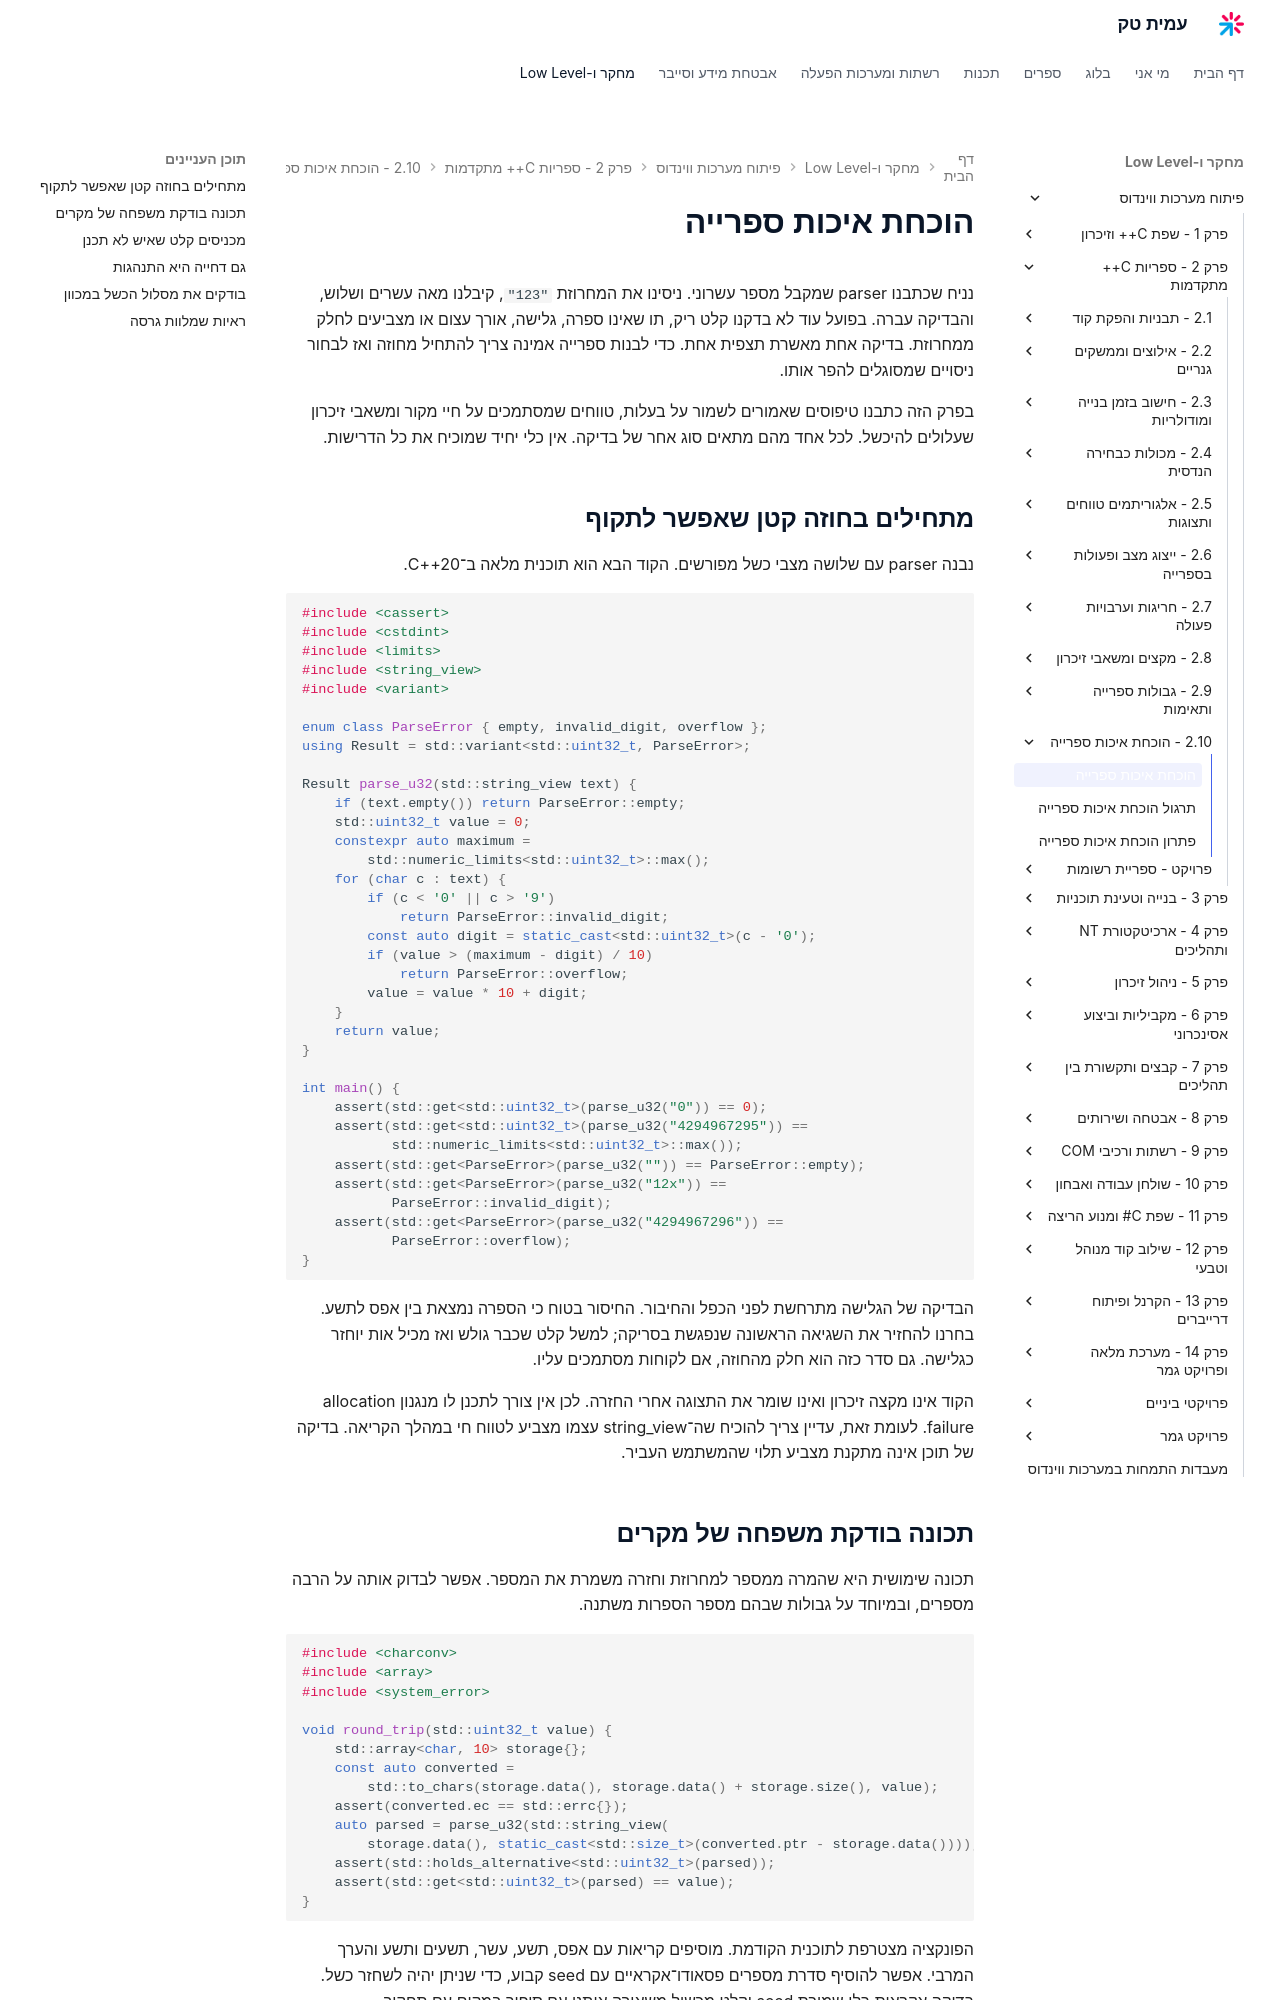

repository: AmitPinchasi/amittech · page: פיתוח-מערכות-ווינדוס/2 - ספריות C++ מתקדמות/2.10 - הוכחת איכות ספרייה/2.10 - הוכחת איכות ספרייה - הרצאה/index.html · generator: mkdocs

# הוכחת איכות ספרייה

נניח שכתבנו parser שמקבל מספר עשרוני. ניסינו את המחרוזת `"123"`, קיבלנו מאה עשרים ושלוש, והבדיקה עברה. בפועל עוד לא בדקנו קלט ריק, תו שאינו ספרה, גלישה, אורך עצום או מצביעים לחלק ממחרוזת. בדיקה אחת מאשרת תצפית אחת. כדי לבנות ספרייה אמינה צריך להתחיל מחוזה ואז לבחור ניסויים שמסוגלים להפר אותו.

בפרק הזה כתבנו טיפוסים שאמורים לשמור על בעלות, טווחים שמסתמכים על חיי מקור ומשאבי זיכרון שעלולים להיכשל. לכל אחד מהם מתאים סוג אחר של בדיקה. אין כלי יחיד שמוכיח את כל הדרישות.

## מתחילים בחוזה קטן שאפשר לתקוף

נבנה parser עם שלושה מצבי כשל מפורשים. הקוד הבא הוא תוכנית מלאה ב־C++20.

```cpp
#include <cassert>
#include <cstdint>
#include <limits>
#include <string_view>
#include <variant>

enum class ParseError { empty, invalid_digit, overflow };
using Result = std::variant<std::uint32_t, ParseError>;

Result parse_u32(std::string_view text) {
    if (text.empty()) return ParseError::empty;
    std::uint32_t value = 0;
    constexpr auto maximum =
        std::numeric_limits<std::uint32_t>::max();
    for (char c : text) {
        if (c < '0' || c > '9')
            return ParseError::invalid_digit;
        const auto digit = static_cast<std::uint32_t>(c - '0');
        if (value > (maximum - digit) / 10)
            return ParseError::overflow;
        value = value * 10 + digit;
    }
    return value;
}

int main() {
    assert(std::get<std::uint32_t>(parse_u32("0")) == 0);
    assert(std::get<std::uint32_t>(parse_u32("4294967295")) ==
           std::numeric_limits<std::uint32_t>::max());
    assert(std::get<ParseError>(parse_u32("")) == ParseError::empty);
    assert(std::get<ParseError>(parse_u32("12x")) ==
           ParseError::invalid_digit);
    assert(std::get<ParseError>(parse_u32("4294967296")) ==
           ParseError::overflow);
}
```

הבדיקה של הגלישה מתרחשת לפני הכפל והחיבור. החיסור בטוח כי הספרה נמצאת בין אפס לתשע. בחרנו להחזיר את השגיאה הראשונה שנפגשת בסריקה; למשל קלט שכבר גולש ואז מכיל אות יוחזר כגלישה. גם סדר כזה הוא חלק מהחוזה, אם לקוחות מסתמכים עליו.

הקוד אינו מקצה זיכרון ואינו שומר את התצוגה אחרי החזרה. לכן אין צורך לתכנן לו מנגנון allocation failure. לעומת זאת, עדיין צריך להוכיח שה־string_view עצמו מצביע לטווח חי במהלך הקריאה. בדיקה של תוכן אינה מתקנת מצביע תלוי שהמשתמש העביר.
